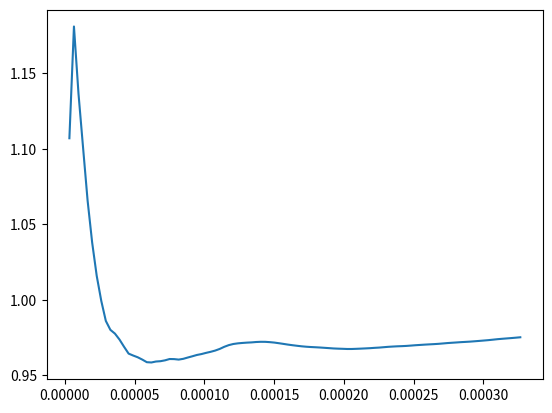

This chart was generated by the following Python code:
import numpy as np
import matplotlib.pyplot as plt
nrand=1000000
mbh=1e-3
b=np.sqrt(mbh)
rbh=b/(1-b)
print("rbh = %g" % rbh)
rbh2=rbh*rbh
massfrac=np.random.uniform(size=nrand)*mbh
b=np.sqrt(massfrac)
dbh=b/(1-b)
muang=np.random.uniform(low=-1,high=1,size=nrand)
xarr=np.linspace(0,rbh*0.01,101)
pot=0*xarr
for i,x in enumerate(xarr):
    r2=dbh**2+x**2+2*dbh*x*muang
    r2=np.where(r2>rbh2,r2,rbh2)
    pot[i]=np.mean(1/(np.sqrt(r2)+1))

plt.plot(xarr,(pot[0]-pot)/ (0.15*xarr**2/mbh**0.5) )
plt.show()    
